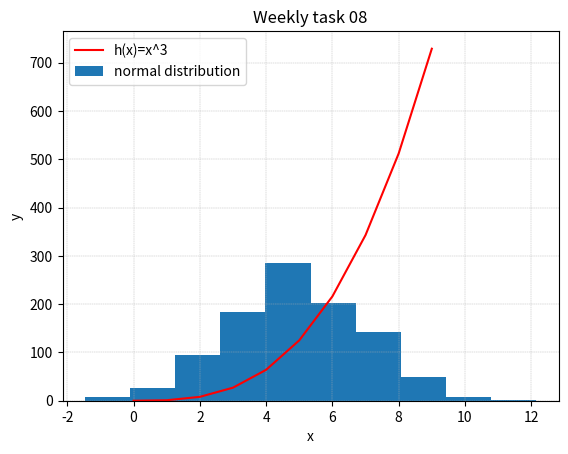

The script that saved this image:
#Weekly task 08

#author: Sofiia Meteliuk

#Write a program called plottask.py that displays:

#a histogram of a normal distribution of a 1000 values with a mean of 5 and standard deviation of 2, 
#and a plot of the function  h(x)=x3 in the range [0, 10], 
#on the one set of axes.
#Some marks will be given for making the plot look nice (legend etc).



import matplotlib.pyplot as plt 
import numpy as np
x = np.array(range(0,10))
y = x**3
plt.plot(x, y, 'r', label = "h(x)=x^3")

np.random.seed(123)
normdistr = np.random.normal(loc=5, scale = 2, size=1000)
plt.hist(normdistr, label='normal distribution')

plt.xlabel('x')
plt.ylabel('y')
plt.title('Weekly task 08')
plt.legend(loc='upper left')
plt.grid( linestyle = '--', linewidth = 0.3)

plt.show() 